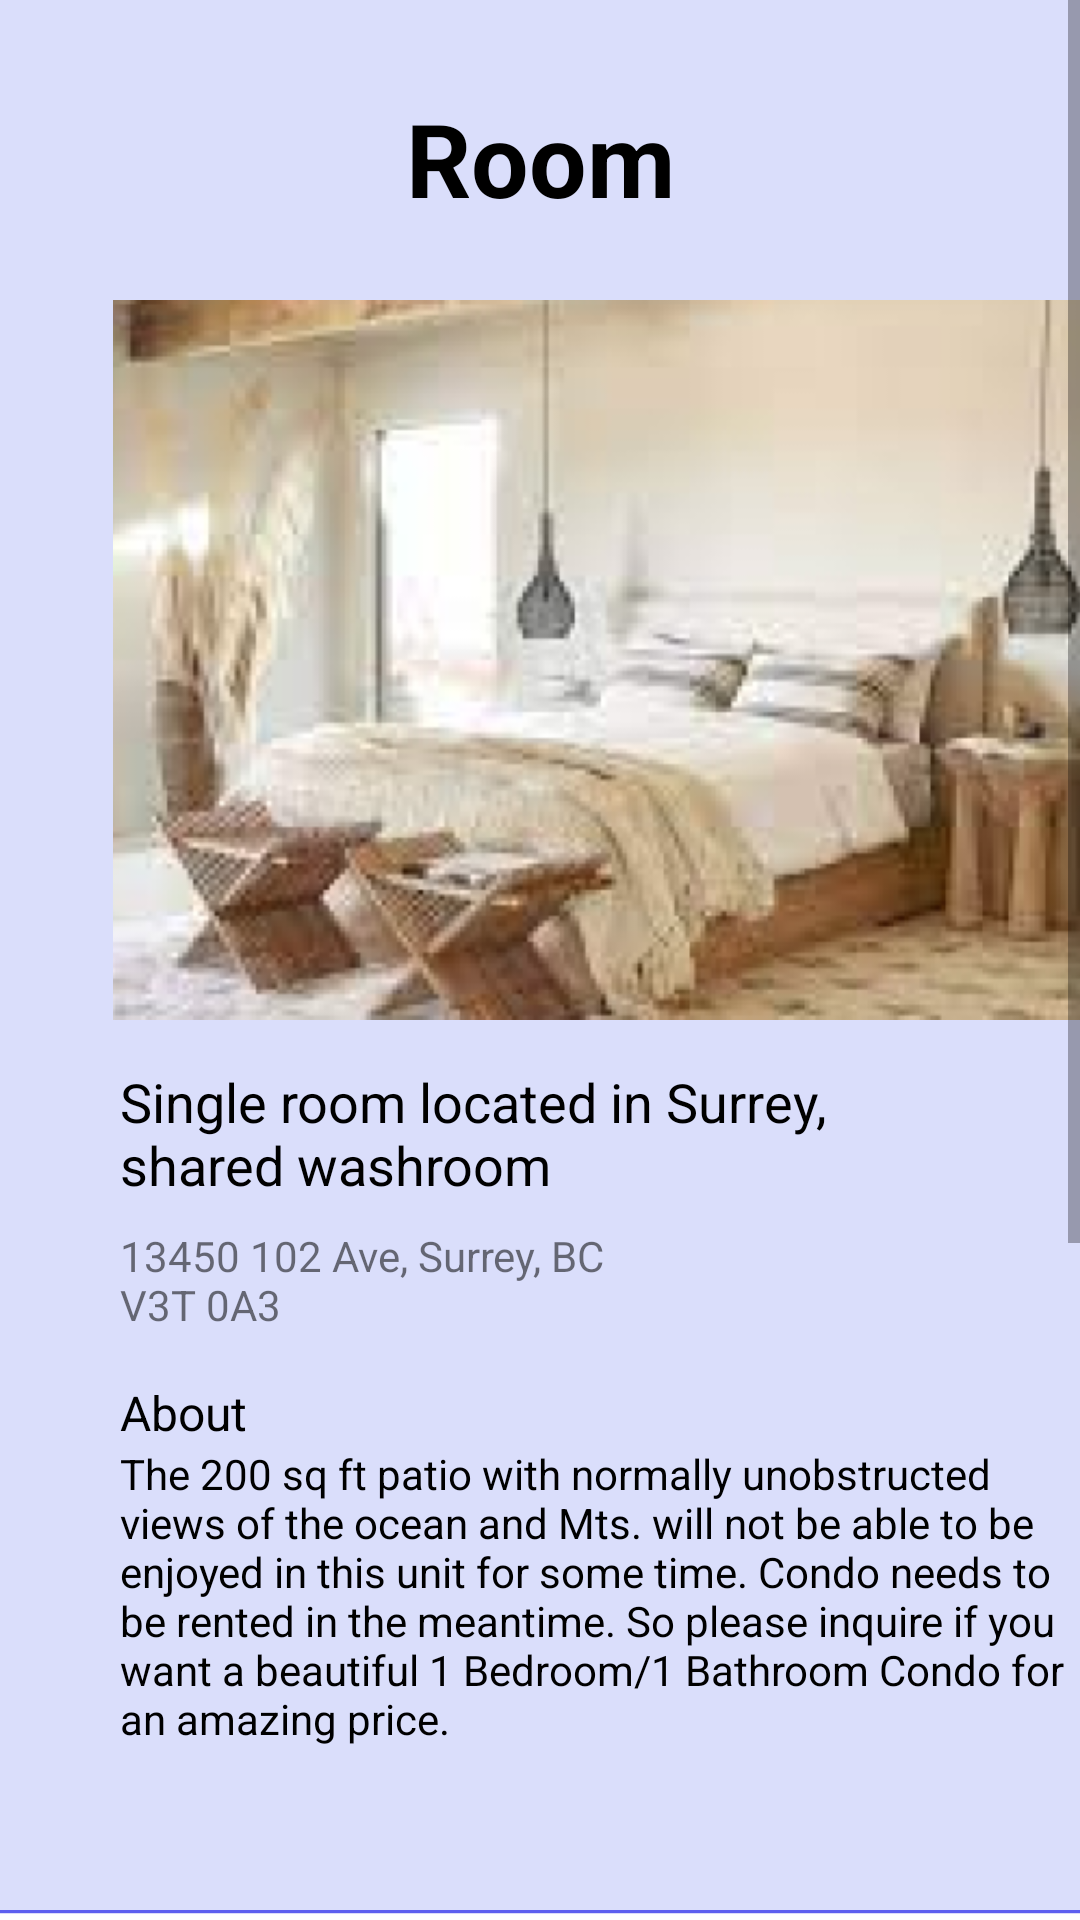

Android layout source for this screen:
<!-- AndroidManifest.xml: application theme Theme.Loppy -->
<!-- res/layout/room_page.xml -->
<?xml version="1.0" encoding="utf-8"?>
<androidx.constraintlayout.widget.ConstraintLayout xmlns:android="http://schemas.android.com/apk/res/android"
    xmlns:app="http://schemas.android.com/apk/res-auto"
    xmlns:tools="http://schemas.android.com/tools"
    android:layout_width="match_parent"
    android:layout_height="match_parent"
    android:background="#FFFFFF">

    <View
        android:id="@+id/view8"
        android:layout_width="wrap_content"
        android:layout_height="wrap_content"
        android:background="#FFFFFF"
        android:backgroundTint="#DADEFB"
        android:visibility="visible"
        app:layout_constraintBottom_toBottomOf="parent"
        app:layout_constraintEnd_toEndOf="parent"
        app:layout_constraintHorizontal_bias="1.0"
        app:layout_constraintStart_toStartOf="parent"
        app:layout_constraintTop_toTopOf="parent"
        app:layout_constraintVertical_bias="1.0" />

    <View
        android:id="@+id/descriptionColor"
        android:layout_width="350dp"
        android:layout_height="270dp"
        android:layout_marginTop="10dp"
        android:background="#C5C9E3"
        android:visibility="gone"
        app:layout_constraintEnd_toEndOf="parent"
        app:layout_constraintHorizontal_bias="0.5"
        app:layout_constraintStart_toStartOf="parent"
        app:layout_constraintTop_toBottomOf="@+id/linearLayout2" />

    <ScrollView
        android:layout_width="match_parent"
        android:layout_height="match_parent"
        tools:layout_editor_absoluteX="0dp"
        tools:layout_editor_absoluteY="0dp">

        <LinearLayout
            android:layout_width="match_parent"
            android:layout_height="wrap_content"
            android:orientation="vertical">

            <TextView
                android:id="@+id/textView6"
                android:layout_width="match_parent"
                android:layout_height="100dp"
                android:padding="30dp"
                android:text="Room"
                android:textAlignment="center"
                android:textColor="#000000"
                android:textSize="34sp"
                android:textStyle="bold" />

            <LinearLayout
                android:id="@+id/linearLayout2"
                android:layout_width="415dp"
                android:layout_height="240dp"
                android:orientation="horizontal">

                <ImageView
                    android:id="@+id/imageView2"
                    android:layout_width="491dp"
                    android:layout_height="wrap_content"
                    android:layout_weight="1"
                    android:visibility="visible"
                    app:srcCompat="@drawable/room_image" />

            </LinearLayout>

            <TextView
                android:id="@+id/textView12"
                android:layout_width="265dp"
                android:layout_height="54dp"
                android:layout_marginStart="40dp"
                android:layout_marginTop="15dp"
                android:text="Single room located in Surrey, shared washroom"
                android:textColor="#000000"
                android:textSize="18dp" />

            <TextView
                android:id="@+id/textView14"
                android:layout_width="174dp"
                android:layout_height="51dp"
                android:layout_marginStart="40dp"
                android:text="13450 102 Ave, Surrey, BC V3T 0A3" />

            <TextView
                android:id="@+id/textView19"
                android:layout_width="wrap_content"
                android:layout_height="wrap_content"
                android:layout_marginStart="40dp"
                android:text="About"
                android:textColor="#000000"
                android:textSize="16sp" />

            <TextView
                android:id="@+id/textView20"
                android:layout_width="329dp"
                android:layout_height="109dp"
                android:layout_marginStart="40dp"
                android:text="The 200 sq ft patio with normally unobstructed views of the ocean and Mts. will not be able to be enjoyed in this unit for some time. Condo needs to be rented in the meantime. So please inquire if you want a beautiful 1 Bedroom/1 Bathroom Condo for an amazing price. "
                android:textColor="#000000" />

            <ImageButton
                android:id="@+id/emailButton"
                android:layout_width="375dp"
                android:layout_height="85dp"
                android:layout_gravity="center"
                android:layout_marginTop="45dp"
                android:background="#00FFFFFF"
                android:scaleType="centerInside"
                app:srcCompat="@drawable/email_button" />

            <ImageButton
                android:id="@+id/phoneButton"
                android:layout_width="375dp"
                android:layout_height="85dp"
                android:layout_gravity="center"
                android:layout_marginTop="10dp"
                android:background="#00FFFFFF"
                android:scaleType="centerInside"
                app:srcCompat="@drawable/phone_button" />

            <ImageButton
                android:id="@+id/bookButton"
                android:layout_width="match_parent"
                android:layout_height="85dp"
                android:layout_gravity="center"
                android:layout_marginTop="10dp"
                android:background="#00FFFFFF"
                android:scaleType="centerInside"
                app:srcCompat="@drawable/book" />

            <LinearLayout
                android:layout_width="match_parent"
                android:layout_height="match_parent"
                android:orientation="horizontal">

                <ImageButton
                    android:id="@+id/homeButtonRoomPage"
                    android:layout_width="190dp"
                    android:layout_height="78dp"
                    android:layout_weight="1"
                    android:background="#00FFFFFF"
                    android:backgroundTint="#00FFFFFF"
                    android:padding="2dp"
                    android:scaleType="centerInside"
                    app:srcCompat="@drawable/home_button" />

                <ImageButton
                    android:id="@+id/profileButtonRoomPage"
                    android:layout_width="190dp"
                    android:layout_height="78dp"
                    android:layout_weight="1"
                    android:background="#00FFFFFF"
                    android:backgroundTint="#00FFFFFF"
                    android:padding="2dp"
                    android:scaleType="centerInside"
                    app:srcCompat="@drawable/profile_button" />
            </LinearLayout>

        </LinearLayout>
    </ScrollView>

</androidx.constraintlayout.widget.ConstraintLayout>
<!-- resources referenced by this layout -->
<resources>
  <!-- drawable book: png bitmap (drawable-v24, 23380 bytes) -->
  <!-- drawable email_button: png bitmap (drawable, 18389 bytes) -->
  <!-- drawable home_button: png bitmap (drawable, 6507 bytes) -->
  <!-- drawable phone_button: png bitmap (drawable, 15544 bytes) -->
  <!-- drawable profile_button: png bitmap (drawable, 8273 bytes) -->
  <!-- drawable room_image: png bitmap (drawable-v24, 153433 bytes) -->
  <style name="Theme.Loppy" parent="Theme.MaterialComponents.DayNight.DarkActionBar">
          
          <item name="colorPrimary">@color/purple_500</item>
          <item name="colorPrimaryVariant">@color/purple_700</item>
          <item name="colorOnPrimary">@color/white</item>
          
          <item name="colorSecondary">@color/teal_200</item>
          <item name="colorSecondaryVariant">@color/teal_700</item>
          <item name="colorOnSecondary">@color/black</item>
          
          <item name="android:statusBarColor" tools:targetApi="l">?attr/colorPrimaryVariant</item>
          
      </style>
  <!-- not gathered from this repository: default colours our renderer supplied (Android Studio template values) -->
  <color name="purple_500">#FF6200EE</color>
  <color name="purple_700">#FF3700B3</color>
  <color name="teal_200">#FF03DAC5</color>
  <color name="teal_700">#FF018786</color>
  <color name="black">#FF000000</color>
  <color name="white">#FFFFFFFF</color>
</resources>
